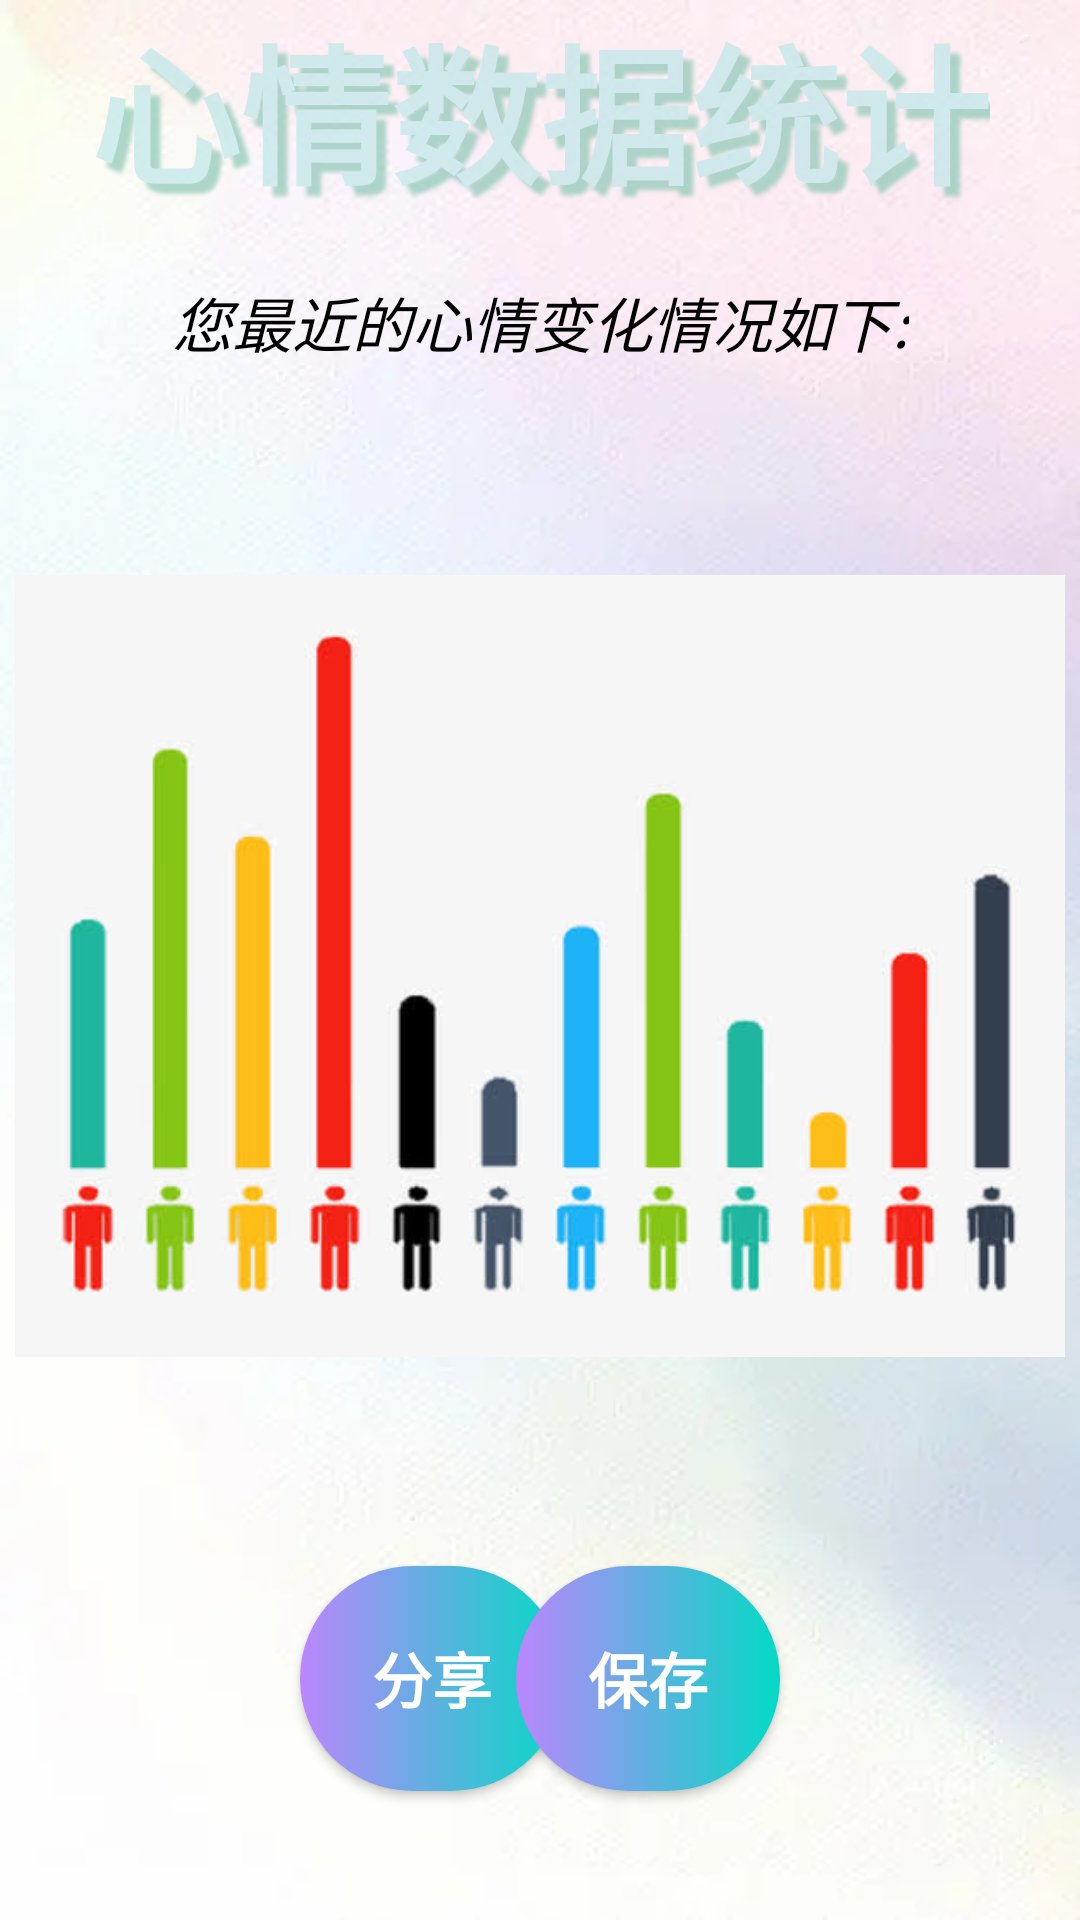

Produce the Android XML layout that renders to this screen, including the resource entries it uses.
<!-- AndroidManifest.xml: application theme Theme.EmotionalAssistant -->
<!-- res/layout/statistics_emotiondatapage.xml -->
<?xml version="1.0" encoding="utf-8"?>
<androidx.constraintlayout.widget.ConstraintLayout xmlns:android="http://schemas.android.com/apk/res/android"
    xmlns:app="http://schemas.android.com/apk/res-auto"
    android:layout_width="match_parent"
    android:layout_height="match_parent"
    android:background="@drawable/emotiondatapage_background"
    android:orientation="vertical">

    <TextView
        android:id="@+id/statistics_emotiondatapage_hint"
        style="@style/Statistics_TittlelFontStyle1"
        android:layout_width="wrap_content"
        android:layout_height="wrap_content"
        android:alpha="0.7"
        android:shadowColor="@color/green_dark"
        android:text="心情数据统计"
        android:textColor="@color/green_blue"
        android:textSize="50sp"
        app:layout_constraintTop_toTopOf="parent"
        app:layout_constraintLeft_toLeftOf="parent"
        app:layout_constraintRight_toRightOf="parent"></TextView>


    <TextView
        android:id="@+id/statistics_emotiondatapage_text"
        style="@style/Statistics_normalFontStyle1"
        android:layout_width="wrap_content"
        android:layout_height="wrap_content"
        android:layout_marginTop="20dp"
        android:text="您最近的心情变化情况如下:"
        app:layout_constraintHorizontal_bias="0.5"
        app:layout_constraintLeft_toLeftOf="parent"
        app:layout_constraintRight_toRightOf="parent"
        app:layout_constraintTop_toBottomOf="@+id/statistics_emotiondatapage_hint"></TextView>

    <ImageView
        android:id="@+id/statistics_emotiondatapage_image"
        android:layout_width="350dp"
        android:layout_height="400dp"
        app:layout_constraintLeft_toLeftOf="parent"
        app:layout_constraintRight_toRightOf="parent"
        app:layout_constraintTop_toBottomOf="@+id/statistics_emotiondatapage_text"
        android:src="@drawable/emotiondatapage_image"></ImageView>


    <Button
        android:id="@+id/statistics_emotionDiary_editDiary_shareBtn"
        android:layout_width="wrap_content"
        android:layout_height="75dp"
        android:layout_marginLeft="100dp"
        android:background="@drawable/trends_button"
        android:text="分享"
        android:textColor="@color/white"
        android:textSize="20sp"
        android:textStyle="bold"
        app:layout_constraintLeft_toLeftOf="parent"
        app:layout_constraintTop_toBottomOf="@id/statistics_emotiondatapage_image"></Button>

    <Button
        android:id="@+id/statistics_emotionDiary_editDiary_submitBtn"
        android:layout_width="wrap_content"
        android:layout_height="75dp"
        android:layout_marginRight="100dp"
        android:background="@drawable/trends_button"
        android:text="保存"
        android:textColor="@color/white"
        android:textSize="20sp"
        android:textStyle="bold"
        app:layout_constraintRight_toRightOf="parent"
        app:layout_constraintTop_toBottomOf="@id/statistics_emotiondatapage_image"></Button>


    </androidx.constraintlayout.widget.ConstraintLayout>
<!-- resources referenced by this layout -->
<resources>
  <color name="green_blue">#BEE7E9</color>
  <color name="green_dark">#8CC7B5</color>
  <color name="white">#FFFFFFFF</color>
  <!-- drawable emotiondatapage_background: jpg bitmap (drawable, 9526 bytes) -->
  <!-- drawable emotiondatapage_image: jpg bitmap (drawable, 25708 bytes) -->
  <!-- drawable trends_button (drawable) -->
  <?xml version="1.0" encoding="utf-8"?>
  <shape xmlns:android="http://schemas.android.com/apk/res/android">
  
      <gradient android:startColor="@color/purple_200"
  
          android:endColor="@color/teal_200"/>
      <corners android:radius="100dp"/>
  </shape>
  <style name="Statistics_TittlelFontStyle1">
          <item name="android:textColor">@color/green_darklight</item>      
          <item name="android:textSize">30sp</item>          
          <item name="android:textStyle">bold</item>
          <item name="android:shadowColor">@color/black</item>
          <item name="android:shadowRadius">3.0</item>
          <item name="android:shadowDx">10.0</item>
          <item name="android:shadowDy">10.0</item>
          <item name="android:layout_height">200dp</item>     
          <item name="android:layout_width">match_parent</item>  
  
      </style>
  <style name="Statistics_normalFontStyle1">
          <item name="android:textColor">@color/black</item>      
          <item name="android:textSize">20sp</item>          
          <item name="android:textStyle">italic</item>
          <item name="android:layout_height">200dp</item>     
          <item name="android:layout_width">match_parent</item>  
  
      </style>
  <style name="Theme.EmotionalAssistant" parent="Theme.MaterialComponents.DayNight.NoActionBar.Bridge">
          
          <item name="colorPrimary">@color/purple_500</item>
          <item name="colorPrimaryVariant">@color/purple_700</item>
          <item name="colorOnPrimary">@color/white</item>
          
          <item name="colorSecondary">@color/teal_200</item>
          <item name="colorSecondaryVariant">@color/teal_700</item>
          <item name="colorOnSecondary">@color/black</item>
          
          <item name="android:statusBarColor">?attr/colorPrimaryVariant</item>
          
      </style>
  <color name="purple_200">#FFBB86FC</color>
  <color name="teal_200">#FF03DAC5</color>
  <color name="green_darklight">#19CAAD</color>
  <color name="black">#FF000000</color>
  <color name="purple_500">#FF6200EE</color>
  <color name="purple_700">#FF3700B3</color>
  <color name="teal_700">#FF018786</color>
</resources>
